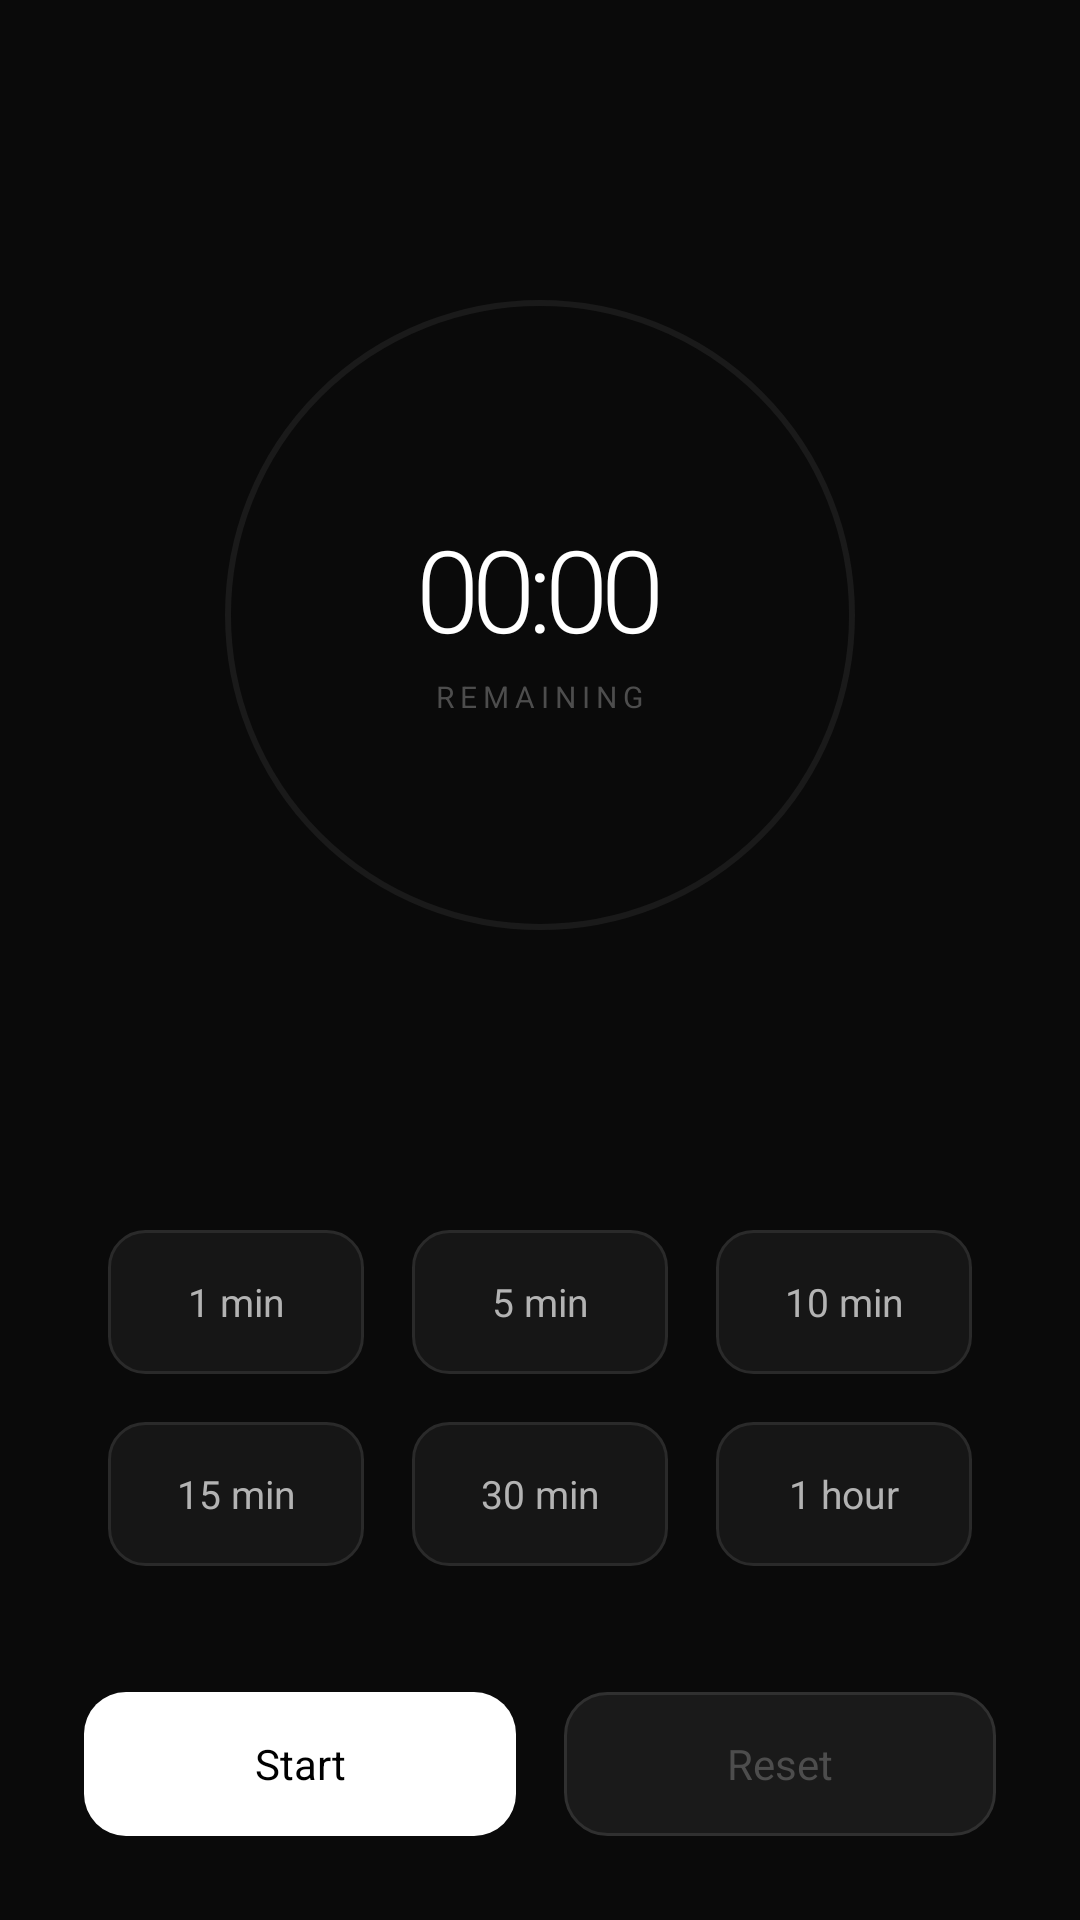

Layout XML and referenced resources for this Android screen:
<!-- AndroidManifest.xml: application theme Theme.MyClock -->
<!-- res/layout/fragment_timer.xml -->
<?xml version="1.0" encoding="utf-8"?>
<FrameLayout xmlns:android="http://schemas.android.com/apk/res/android"
    xmlns:app="http://schemas.android.com/apk/res-auto"
    android:layout_width="match_parent"
    android:layout_height="match_parent"
    android:background="#0a0a0a">

    <LinearLayout
        android:layout_width="match_parent"
        android:layout_height="match_parent"
        android:orientation="vertical"
        android:padding="@dimen/padding_standard">

        
        <FrameLayout
            android:layout_width="match_parent"
            android:layout_height="0dp"
            android:layout_weight="0.5"
            android:gravity="center">

            <View
                android:id="@+id/timerProgressRing"
                android:layout_width="210dp"
                android:layout_height="210dp"
                android:layout_gravity="center"
                android:background="@drawable/timer_progress_ring" />

            <LinearLayout
                android:layout_width="wrap_content"
                android:layout_height="wrap_content"
                android:orientation="vertical"
                android:gravity="center"
                android:layout_gravity="center">

                <TextView
                    android:id="@+id/timerDisplay"
                    android:layout_width="wrap_content"
                    android:layout_height="wrap_content"
                    android:text="00:00"
                    android:textColor="#FFFFFF"
                    android:textSize="@dimen/text_size_timer_display"
                    android:fontFamily="sans-serif-light"
                    android:letterSpacing="-0.06"
                    android:lineHeight="@dimen/line_height_main_time" />

                <TextView
                    android:id="@+id/timerLabel"
                    android:layout_width="wrap_content"
                    android:layout_height="wrap_content"
                    android:text="REMAINING"
                    android:textColor="#4d4d4d"
                    android:textSize="@dimen/text_size_section_title"
                    android:letterSpacing="0.2"
                    android:layout_marginTop="4dp" />

            </LinearLayout>

        </FrameLayout>

        
        <View
            android:layout_width="match_parent"
            android:layout_height="@dimen/spacing_large" />

        
        <GridLayout
            android:layout_width="match_parent"
            android:layout_height="wrap_content"
            android:columnCount="3"
            android:rowCount="2"
            android:layout_marginBottom="@dimen/spacing_xlarge">

            <Button
                android:id="@+id/preset1min"
                android:layout_width="0dp"
                android:layout_height="wrap_content"
                android:layout_row="0"
                android:layout_column="0"
                android:layout_rowWeight="1"
                android:layout_columnWeight="1"
                android:layout_margin="@dimen/spacing_small"
                android:text="1 min"
                android:textColor="#b3b3b3"
                android:textSize="@dimen/text_size_preset"
                android:textAllCaps="false"
                android:background="@drawable/preset_button_selector"
                android:fontFamily="sans-serif"
                android:stateListAnimator="@null"
                android:elevation="0dp" />

            <Button
                android:id="@+id/preset5min"
                android:layout_width="0dp"
                android:layout_height="wrap_content"
                android:layout_row="0"
                android:layout_column="1"
                android:layout_rowWeight="1"
                android:layout_columnWeight="1"
                android:layout_margin="@dimen/spacing_small"
                android:text="5 min"
                android:textColor="#b3b3b3"
                android:textSize="@dimen/text_size_preset"
                android:textAllCaps="false"
                android:background="@drawable/preset_button_selector"
                android:fontFamily="sans-serif"
                android:stateListAnimator="@null"
                android:elevation="0dp" />

            <Button
                android:id="@+id/preset10min"
                android:layout_width="0dp"
                android:layout_height="wrap_content"
                android:layout_row="0"
                android:layout_column="2"
                android:layout_rowWeight="1"
                android:layout_columnWeight="1"
                android:layout_margin="@dimen/spacing_small"
                android:text="10 min"
                android:textColor="#b3b3b3"
                android:textSize="@dimen/text_size_preset"
                android:textAllCaps="false"
                android:background="@drawable/preset_button_selector"
                android:fontFamily="sans-serif"
                android:stateListAnimator="@null"
                android:elevation="0dp" />

            <Button
                android:id="@+id/preset15min"
                android:layout_width="0dp"
                android:layout_height="wrap_content"
                android:layout_row="1"
                android:layout_column="0"
                android:layout_rowWeight="1"
                android:layout_columnWeight="1"
                android:layout_margin="@dimen/spacing_small"
                android:text="15 min"
                android:textColor="#b3b3b3"
                android:textSize="@dimen/text_size_preset"
                android:textAllCaps="false"
                android:background="@drawable/preset_button_selector"
                android:fontFamily="sans-serif"
                android:stateListAnimator="@null"
                android:elevation="0dp" />

            <Button
                android:id="@+id/preset30min"
                android:layout_width="0dp"
                android:layout_height="wrap_content"
                android:layout_row="1"
                android:layout_column="1"
                android:layout_rowWeight="1"
                android:layout_columnWeight="1"
                android:layout_margin="@dimen/spacing_small"
                android:text="30 min"
                android:textColor="#b3b3b3"
                android:textSize="@dimen/text_size_preset"
                android:textAllCaps="false"
                android:background="@drawable/preset_button_selector"
                android:fontFamily="sans-serif"
                android:stateListAnimator="@null"
                android:elevation="0dp" />

            <Button
                android:id="@+id/preset1hour"
                android:layout_width="0dp"
                android:layout_height="wrap_content"
                android:layout_row="1"
                android:layout_column="2"
                android:layout_rowWeight="1"
                android:layout_columnWeight="1"
                android:layout_margin="@dimen/spacing_small"
                android:text="1 hour"
                android:textColor="#b3b3b3"
                android:textSize="@dimen/text_size_preset"
                android:textAllCaps="false"
                android:background="@drawable/preset_button_selector"
                android:fontFamily="sans-serif"
                android:stateListAnimator="@null"
                android:elevation="0dp" />

        </GridLayout>

        
        <LinearLayout
            android:layout_width="match_parent"
            android:layout_height="wrap_content"
            android:orientation="horizontal"
            android:gravity="center_horizontal"
            android:layout_gravity="bottom"
            android:layout_marginTop="@dimen/spacing_medium">

            <Button
                android:id="@+id/timerStartBtn"
                android:layout_width="0dp"
                android:layout_height="wrap_content"
                android:layout_weight="1"
                android:layout_marginEnd="@dimen/spacing_small"
                android:text="Start"
                android:textColor="#000000"
                android:textSize="@dimen/text_size_button"
                android:textAllCaps="false"
                android:background="@drawable/control_button_primary"
                android:fontFamily="sans-serif"
                android:stateListAnimator="@null"
                android:elevation="0dp"
                android:padding="@dimen/spacing_medium" />

            <Button
                android:id="@+id/timerResetBtn"
                android:layout_width="0dp"
                android:layout_height="wrap_content"
                android:layout_weight="1"
                android:layout_marginStart="@dimen/spacing_small"
                android:text="Reset"
                android:textColor="#4d4d4d"
                android:textSize="@dimen/text_size_button"
                android:textAllCaps="false"
                android:background="@drawable/control_button_secondary"
                android:fontFamily="sans-serif"
                android:stateListAnimator="@null"
                android:elevation="0dp"
                android:padding="@dimen/spacing_medium" />

        </LinearLayout>

    </LinearLayout>

</FrameLayout>
<!-- resources referenced by this layout -->
<resources>
  <dimen name="line_height_main_time">88sp</dimen>
  <dimen name="padding_standard">28dp</dimen>
  <dimen name="spacing_large">20dp</dimen>
  <dimen name="spacing_medium">12dp</dimen>
  <dimen name="spacing_small">8dp</dimen>
  <dimen name="spacing_xlarge">22dp</dimen>
  <dimen name="text_size_button">14sp</dimen>
  <dimen name="text_size_preset">13sp</dimen>
  <dimen name="text_size_section_title">10sp</dimen>
  <dimen name="text_size_timer_display">38sp</dimen>
  <!-- drawable control_button_primary (drawable) -->
  <?xml version="1.0" encoding="utf-8"?>
  <selector xmlns:android="http://schemas.android.com/apk/res/android">
      <item android:state_pressed="true">
          <shape android:shape="rectangle">
              <solid android:color="#e0e0e0" />
              <corners android:radius="14dp" />
          </shape>
      </item>
      <item>
          <shape android:shape="rectangle">
              <solid android:color="#FFFFFF" />
              <corners android:radius="14dp" />
          </shape>
      </item>
  </selector>
  <!-- drawable control_button_secondary (drawable) -->
  <?xml version="1.0" encoding="utf-8"?>
  <selector xmlns:android="http://schemas.android.com/apk/res/android">
      <item android:state_pressed="true">
          <shape android:shape="rectangle">
              <solid android:color="#1f1f1f" />
              <stroke
                  android:width="1dp"
                  android:color="#383838" />
              <corners android:radius="14dp" />
          </shape>
      </item>
      <item>
          <shape android:shape="rectangle">
              <solid android:color="#1a1a1a" />
              <stroke
                  android:width="1dp"
                  android:color="#303030" />
              <corners android:radius="14dp" />
          </shape>
      </item>
  </selector>
  <!-- drawable preset_button_selector (drawable) -->
  <?xml version="1.0" encoding="utf-8"?>
  <selector xmlns:android="http://schemas.android.com/apk/res/android">
      <item android:state_pressed="true">
          <shape android:shape="rectangle">
              <solid android:color="#1a1a1a" />
              <stroke
                  android:width="1dp"
                  android:color="#404040" />
              <corners android:radius="12dp" />
          </shape>
      </item>
      <item>
          <shape android:shape="rectangle">
              <solid android:color="#161616" />
              <stroke
                  android:width="1dp"
                  android:color="#2a2a2a" />
              <corners android:radius="12dp" />
          </shape>
      </item>
  </selector>
  <!-- drawable timer_progress_ring (drawable) -->
  <?xml version="1.0" encoding="utf-8"?>
  <shape xmlns:android="http://schemas.android.com/apk/res/android"
      android:shape="oval">
      <stroke
          android:width="2dp"
          android:color="#1a1a1a" />
  </shape>
  <style name="Theme.MyClock" parent="Theme.MaterialComponents.DayNight.NoActionBar">
          <item name="colorPrimary">#FFFFFF</item>
          <item name="colorPrimaryVariant">#0a0a0a</item>
          <item name="colorOnPrimary">#000000</item>
          <item name="android:statusBarColor">@android:color/transparent</item>
          <item name="android:windowBackground">#0a0a0a</item>
      </style>
</resources>
